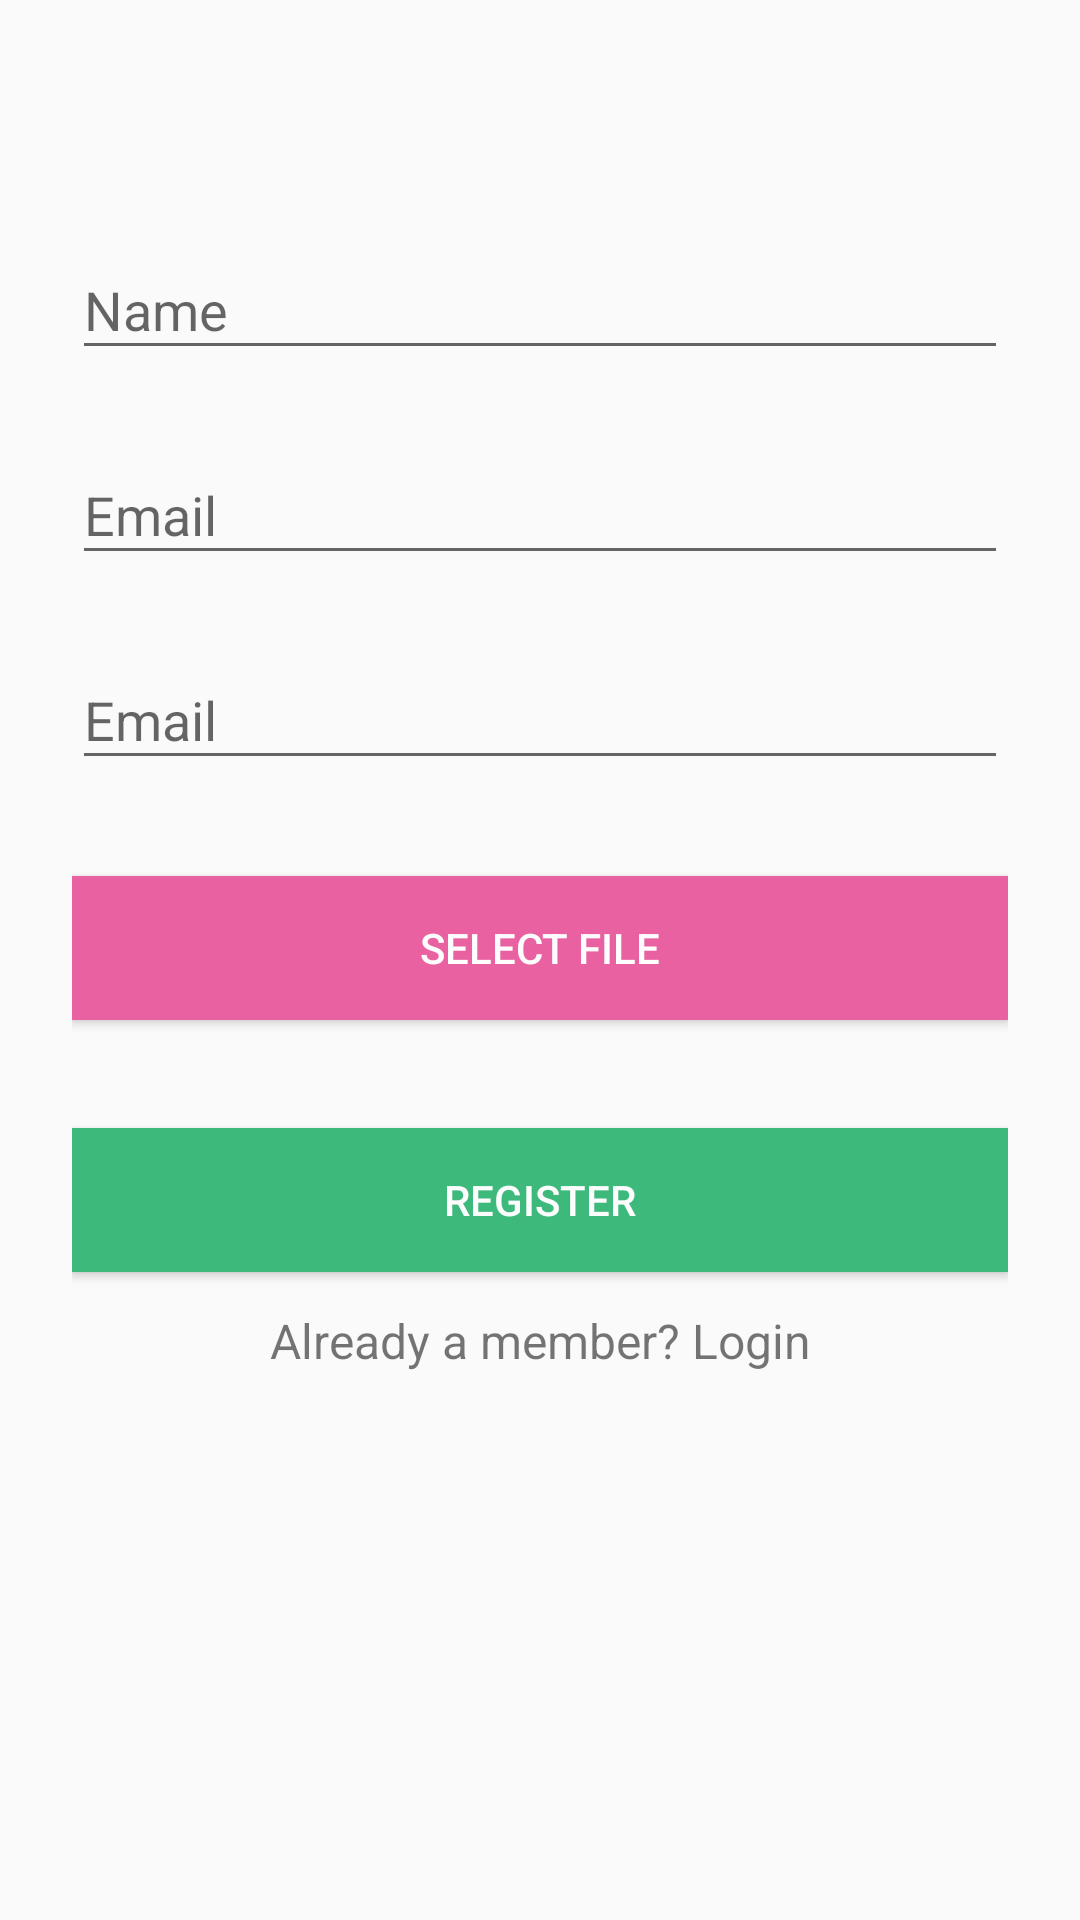

Produce the Android XML layout that renders to this screen, including the resource entries it uses.
<!-- AndroidManifest.xml: application theme AppTheme.NoActionBar -->
<!-- res/layout/dumpie.xml -->
<?xml version="1.0" encoding="utf-8"?>
<ScrollView
    xmlns:android="http://schemas.android.com/apk/res/android"
    android:layout_width="fill_parent"
    android:layout_height="fill_parent"
    android:paddingTop="@dimen/normal_margin_top"
    android:fitsSystemWindows="true">

    <LinearLayout
        android:orientation="vertical"
        android:layout_width="match_parent"
        android:layout_height="match_parent"
        android:paddingTop="56dp"
        android:paddingLeft="24dp"
        android:paddingRight="24dp"
        android:weightSum="1">

        
        <android.support.design.widget.TextInputLayout
            android:layout_width="match_parent"
            android:layout_height="wrap_content"
            android:layout_marginTop="8dp"
            android:layout_marginBottom="8dp">
            <EditText android:id="@+id/input_name"
                      android:layout_width="match_parent"
                      android:layout_height="wrap_content"
                      android:drawableRight="@drawable/guest"
                      android:inputType="textEmailAddress"
                      android:hint="Name" />
        </android.support.design.widget.TextInputLayout>

        
        <android.support.design.widget.TextInputLayout
            android:layout_width="match_parent"
            android:layout_height="wrap_content"
            android:layout_marginTop="8dp"
            android:layout_marginBottom="8dp">
            <EditText android:id="@+id/input_email"
                      android:layout_width="match_parent"
                      android:layout_height="wrap_content"
                      android:inputType="textEmailAddress"
                      android:hint="Email" />
        </android.support.design.widget.TextInputLayout>


        
        <android.support.design.widget.TextInputLayout
            android:layout_width="match_parent"
            android:layout_height="wrap_content"
            android:layout_marginTop="8dp"
            android:layout_marginBottom="8dp">
            <EditText android:id="@+id/spinner"
                      android:layout_width="match_parent"
                      android:layout_height="wrap_content"
                      android:inputType="textEmailAddress"
                      android:hint="Email" />
        </android.support.design.widget.TextInputLayout>

        
        <android.support.v7.widget.AppCompatButton
            android:id="@+id/btn_file_pick"
            android:layout_width="match_parent"
            android:layout_height="wrap_content"
            android:layout_marginTop="24dp"
            android:layout_marginBottom="24dp"

            android:background="#e961a0"
            android:textColor="@color/white"
            android:text="Select File"/>

        
        <android.support.v7.widget.AppCompatButton
            android:id="@+id/btn_signup"
            android:layout_width="fill_parent"
            android:layout_height="wrap_content"
            android:layout_marginTop="12dp"
            android:layout_marginBottom="12dp"

            android:text="Register"
            android:background="#3cb97b"
            android:textColor="@color/white"/>


        <TextView android:id="@+id/link_login"
                  android:layout_width="fill_parent"
                  android:layout_height="wrap_content"
                  android:layout_marginBottom="24dp"
                  android:text="Already a member? Login"
                  android:gravity="center"
                  android:textSize="16dip"/>



    </LinearLayout>
</ScrollView>
<!-- resources referenced by this layout -->
<resources>
  <color name="white">#FDfDFD</color>
  <dimen name="normal_margin_top">7dp</dimen>
  <style name="AppTheme.NoActionBar">
          <item name="windowActionBar">false</item>
          <item name="windowNoTitle">true</item>
      </style>
</resources>
